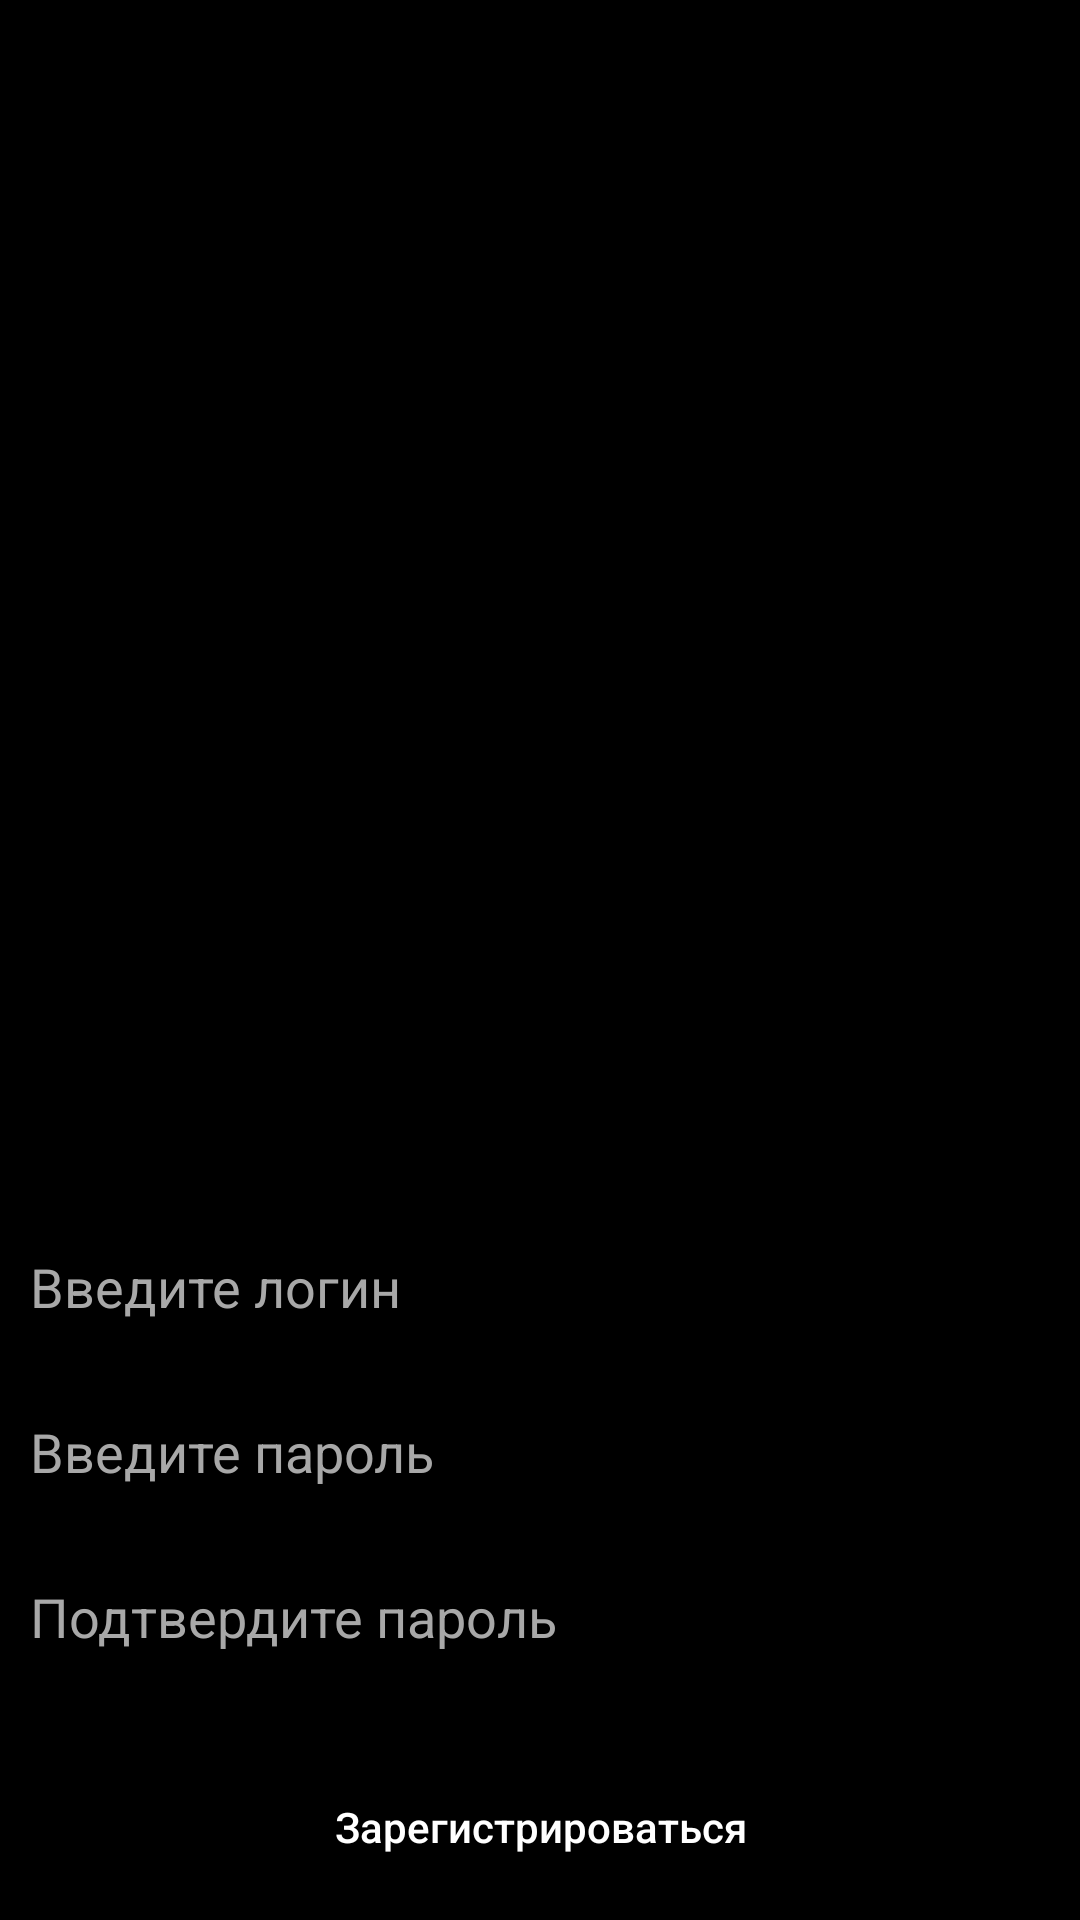

This screen was rendered from an Android layout file. Write that file and the resources it references.
<!-- AndroidManifest.xml: application theme Theme.Pr222_PR31_MironovIV -->
<!-- res/layout/activity_registration.xml -->
<?xml version="1.0" encoding="utf-8"?>
<LinearLayout xmlns:android="http://schemas.android.com/apk/res/android"
    xmlns:app="http://schemas.android.com/apk/res-auto"
    xmlns:tools="http://schemas.android.com/tools"
    android:layout_width="match_parent"
    android:layout_height="match_parent"
    android:background="@color/black"
    android:orientation="vertical"
    tools:context=".registration">

    <ImageView
        android:id="@+id/imageView1"
        android:layout_width="match_parent"
        android:layout_height="329dp"
        app:srcCompat="@drawable/cosmos_1" />
    <EditText
        android:id="@+id/editTextLogin"
        android:layout_width="340dp"
        android:layout_height="40dp"
        android:background="@drawable/corners"
        android:backgroundTint="@color/white"
        android:hint="@string/enter_log"
        android:inputType="text"
        android:textColorHint="@color/et"
        android:textColor="@color/et"
        android:layout_gravity="center"
        android:layout_marginTop="80dp"/>

    <EditText
        android:id="@+id/editTextTextPassword"
        android:layout_width="340dp"
        android:layout_height="40dp"
        android:background="@drawable/corners"
        android:backgroundTint="@color/white"
        android:hint="@string/enter_pas"
        android:inputType="textPassword"
        android:textColorHint="@color/et"
        android:textColor="@color/et"
        android:layout_gravity="center"
        android:layout_marginTop="15dp"/>

    <EditText
        android:id="@+id/editTextCheckPass"
        android:layout_width="340dp"
        android:layout_height="40dp"
        android:background="@drawable/corners"
        android:hint="@string/check_pas"
        android:backgroundTint="@color/white"
        android:inputType="textPassword"
        android:textColorHint="@color/et"
        android:textColor="@color/et"
        android:layout_gravity="center"
        android:layout_marginTop="15dp"/>

    <Button
        android:id="@+id/button"
        android:layout_width="340dp"
        android:layout_height="40dp"
        android:background="@drawable/corners"
        android:text="@string/register"
        android:textAllCaps="false"
        android:layout_gravity="center"
        android:gravity="center"
        android:textColor="@color/white"
        android:textSize="14sp"
        android:layout_marginTop="30dp"
        android:backgroundTint="@color/blue"
        android:onClick="Register"/>
</LinearLayout>
<!-- resources referenced by this layout -->
<resources>
  <color name="black">#FF000000</color>
  <color name="blue">#2B70A8</color>
  <color name="et">#A8A8A8</color>
  <color name="white">#FFFFFFFF</color>
  <string name="check_pas"> Подтвердите пароль</string>
  <string name="enter_log"> Введите логин</string>
  <string name="enter_pas"> Введите пароль</string>
  <string name="register">Зарегистрироваться</string>
  <style name="Theme.Pr222_PR31_MironovIV" parent="Theme.AppCompat.Light" />
</resources>
